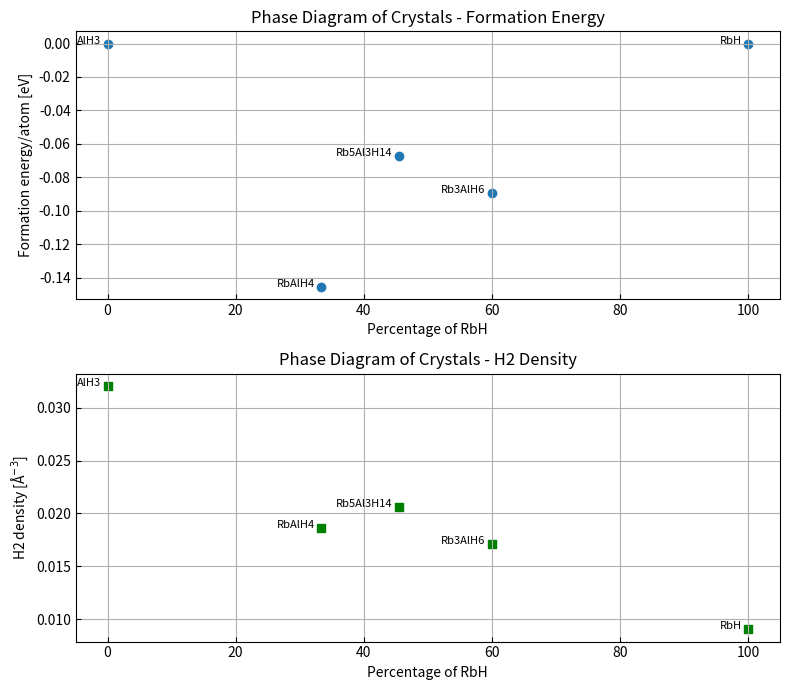

Recreate this plot in Python.
import matplotlib.pyplot as plt 

import matplotlib.pyplot as plt
import numpy as np

# Crystals          AlH3    RbAlH4      Rb5Al3H14   Rb3AlH6      RbH
# RbH(%)            0/4     2/6         10/22       6/10         2/2
# RbH(%)            0       33.33       45.45       60          100
# E_f/atom (eV)     0      -0.145593986 -0.067463493 -0.089290582 0
# rho H2(1/Ang.^3)  0.03205 0.01860     0.02057     0.01709     0.00904

# Data
crystals = ['AlH3', 'RbAlH4', 'Rb5Al3H14', 'Rb3AlH6', 'RbH']
rbh_percent = [0, 33.33, 45.45, 60, 100]
formation_energy = [0, -0.145593986, -0.067463493, -0.089290582, 0]
H2_density = [0.03205, 0.01860, 0.02057, 0.01709, 0.00904]

plt.figure(figsize=(8, 7))
plt.subplot(2, 1, 1)
plt.grid(True)
plt.scatter(rbh_percent, formation_energy)
plt.xlabel('Percentage of RbH')
plt.ylabel('Formation energy/atom [eV]')
plt.title('Phase Diagram of Crystals - Formation Energy')
plt.tick_params(direction='in')
for i, crystal in enumerate(crystals):
    plt.text(rbh_percent[i]-1, formation_energy[i], crystal, fontsize=8, ha='right')

plt.subplot(2, 1, 2)
plt.grid(True)
plt.scatter(rbh_percent, H2_density, color='green', marker='s')
plt.xlabel('Percentage of RbH')
plt.ylabel('H2 density [Å$^{-3}$]')
plt.title('Phase Diagram of Crystals - H2 Density')
plt.tick_params(direction='in')
for i, crystal in enumerate(crystals):
    plt.text(rbh_percent[i]-1, H2_density[i], crystal, fontsize=8, ha='right')

plt.tight_layout()
plt.savefig('phasediaRbH.png')
plt.show()



